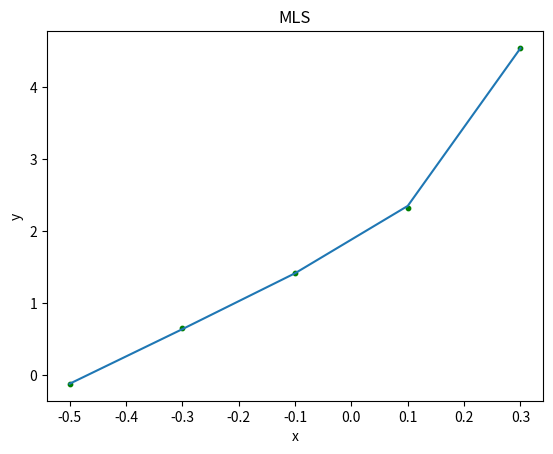

Source code (Python):
# from https://blog.csdn.net/dreliveam/article/details/111666235

import numpy as np
import random
from matplotlib import pyplot as plt

Consistency = 3  #阶数
d = 0.9	#紧支域半径
# dotNumber = 36	#散点数量
dotNumber = 5	#散点数量
# dotDinstance = 0.05	#散点间距
dotDinstance = 0.2	#散点间距

test = 0	# 0 为曲线，1 为直线

x = []
v = []
Vp = []
p = np.zeros((dotNumber, Consistency)) # 36,3:阶数(1,x,x^2)
# M = []


def w(xi,xj,d): # 参考 https://blog.csdn.net/dreliveam/article/details/111666235 三次样条曲线
    # 权函数 https://wenku.baidu.com/view/fe7a74976f1aff00bed51eb1.html?_wkts_=1691573136260
    # 三次样条函数
    s = abs(xi-xj)/d
    # print("w s:", s)
    if(s <= 0.5):
        return (2/3)-4*s+4*s**2+4*s**3
    elif(s<=1):
        return (4/3)-4*s+4*s**2-(4/3)*s**3
    else:
        return 0

def b_compute(i, x, v, d):#i:点的次序,x是散点横坐标，v是散点纵坐标, d = 0.9紧支域半径
    b = []
    for c in range(Consistency):#Consistency = 3  #阶数
        t = 0
        for j in range(dotNumber):
            # if abs(x[i] - x[j]) < d: # 超过范围的，w是0，所以这里不是必须的
                t +=  p[j][c] * w(x[i], x[j], d) * v[j] # 基函数矩阵*权重*散点纵坐标
        b.append(float(t))
    return b
        # for j in range(0, Consistency):
        #     w()


def A_compute(i, x, d):## i:点的次序,x是散点横坐标，v是散点纵坐标, d = 0.9紧支域半径
    A = []
    for ci in range(Consistency):#Consistency = 3  #阶数
        vec = []
        for cj in range(Consistency):#Consistency = 3  #阶数
            t = 0
            for j in range(dotNumber):#36
                w1 = w(x[i], x[j], d) #0.6666666666666666, i 是某个点的index
                pcj = p[j][cj]#1.0 p:1.00000,-0.90000,0.81000
                pci = p[j][ci]#1.0
                t +=  w1 * pcj * pci# 权重*基函数矩阵？？？
            vec.append(float(t))
        A.append(vec)
    return A



def polySet(p,x): # 基函数矩阵，横坐标
    for i in range(dotNumber):#36
        for j in range(0, Consistency):#3
            p[i][j] = x[i]**(j)
            print("polySet i:",i, "j:",j, " x[i]:",x[i], " j:", j, " pij:",p[i][j]);


def Vcontruct(a,x,i):#a:{3},x:横坐标,i:横坐标index之一
    value = 0
    cnt = len(a) # 3
    print("Vcontruct a:",a, " x:", x, " i:", i)
    for c in range(cnt): # 3
        value +=  a[c] * x[i]** c
        print("Vcontruct c:", c , " i:", i, " x[i]:",x[i], " x[i]**c:" ,x[i]**c, " value:", value)
    return value

def main():
    x = np.arange(-0.5*dotNumber*dotDinstance, 0.5*dotNumber*dotDinstance, dotDinstance) # 横坐标

    for i in range(0, dotNumber):#36
        if test == 0: # 曲线
            # v.append(i + random.randint(-50,50)/10)
            v.append(i + random.randint(-50,50)/50)
            # v.append(random.randint(-50, 50) / 10)
        else: # 直线
            v.append(i + 0 / 10)

    polySet(p,x) # p 36*3
    print("x:",x)#
    print("v:",v)# 散点纵坐标
    print("p:",p)# 矩阵，多项式系数,二阶; 线性基函数,k(k=2)阶完备的多项式

    for i in range(dotNumber):# 36
        b = b_compute(i, x, v, d)# {list:3}可以理解为一个点对应的多个邻坐标权重平均后的纵坐标 [2.1856195701874563, 0.7183847736625579, -1.559917981252861]

        A = A_compute(i, x, d)# {list:3}{list:3}[[1.8703703703703678, -1.4077846364883386, 1.1442438271604927], [-1.4077846364883386, 1.1442438271604929, -0.9639741941015081], [1.1442438271604927, -0.9639741941015081, 0.8257673996913575]]
        a = np.linalg.solve(A, b)# a是Ax=b中的x {ndarray:(3,)} [ 14.1233183   -4.50527104 -26.71866532] 系数向量
        print("linalg.solve: A:",A)
        print("linalg.solve: b:",b)
        print("linalg.solve: a:",a)
        Vp.append(Vcontruct(a, x, i))# 拟合曲线纵坐标
        # V.append(a[0]+a[1]*x[i])
        print("拟合曲线参数----------->>>>>>>>>>>")
        print("i:", i)
        print("b:", b)
        print("A:", A)
        print("a:", a)

    plt.title("MLS")
    plt.xlabel("x")
    plt.ylabel("y")
    plt.scatter(x,v,color = "green", s= 10)
    plt.plot(x, Vp)
    print("Vp:", Vp)
    plt.show()

if __name__ =='__main__':
    main()


# numpy.linalg.lstsq() curve_fit()
# numpy.polyfit https://numpy.org/doc/stable/reference/generated/numpy.polyfit.html

# https://blog.csdn.net/dreliveam/article/details/111666235
# https://wenku.baidu.com/view/fe7a74976f1aff00bed51eb1.html?_wkts_=1691573136260
# http://www.nealen.com/projects/mls/asapmls.pdf
# https://neuron.eng.wayne.edu/auth/ece512/lecture18.pdf
# https://math.mit.edu/icg/resources/teaching/18.085-spring2015/LeastSquares.pdf
# https://zhuanlan.zhihu.com/p/353282073
# https://blog.csdn.net/liumangmao1314/article/details/54179526
# https://www.jianshu.com/p/af0a4f71c05a

# 这篇最好
#https://blog.csdn.net/dreliveam/article/details/111666235
#n<=M? 对于一维，二阶，m=3,即n<=3？,不对,没有必要